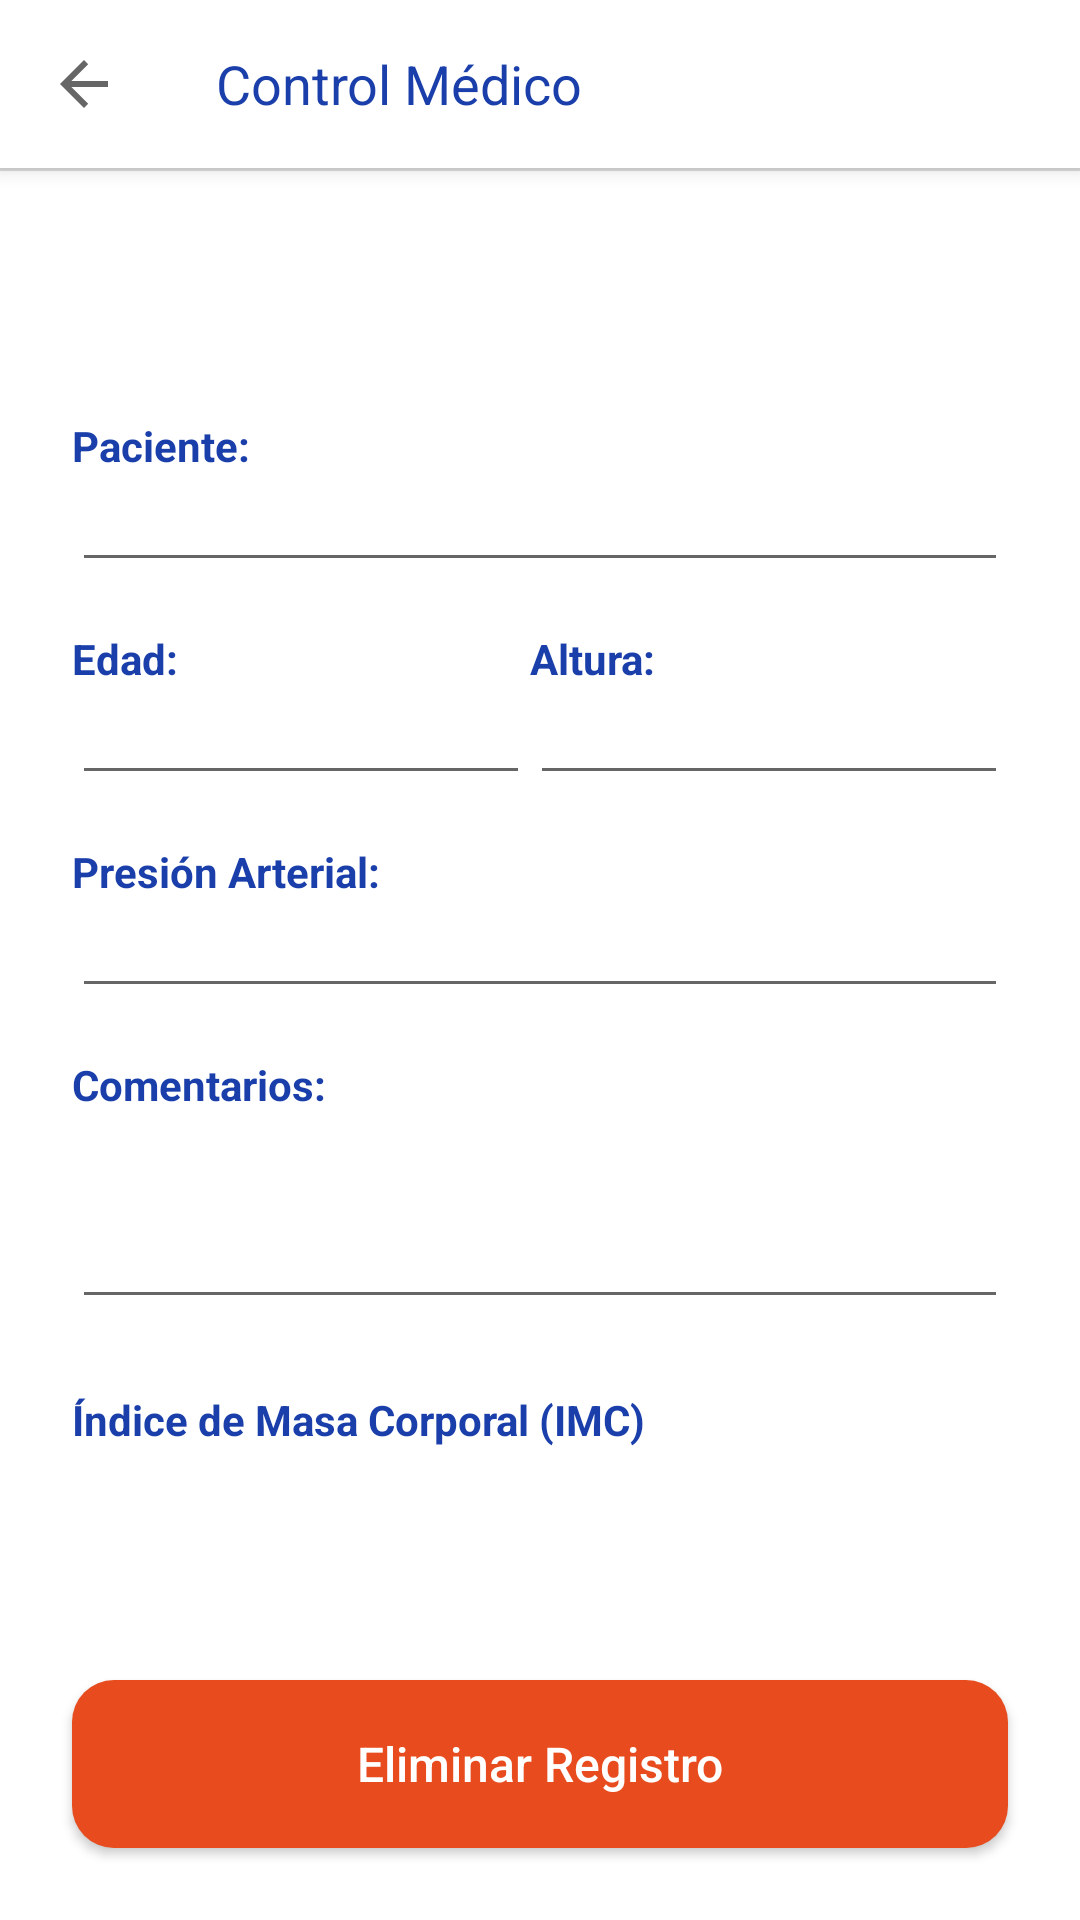

Reconstruct the res/layout file that produces this screen, plus the resources it refers to.
<!-- AndroidManifest.xml: activity theme Theme.EhCOS -->
<!-- res/layout/activity_detalle.xml -->
<?xml version="1.0" encoding="utf-8"?>
<LinearLayout xmlns:android="http://schemas.android.com/apk/res/android"
    xmlns:app="http://schemas.android.com/apk/res-auto"
    xmlns:tools="http://schemas.android.com/tools"
    android:layout_width="match_parent"
    android:layout_height="match_parent"
    android:background="@android:color/white"
    android:orientation="vertical">

    <include
        android:id="@+id/includeToolbar"
        layout="@layout/layout_toolbar" />

    <View
        android:layout_width="match_parent"
        android:layout_height="1dp"
        android:background="#DDDDDD" />

    <ScrollView
        android:layout_width="match_parent"
        android:layout_height="0dp"
        android:layout_weight="1"
        android:fillViewport="true">

        <androidx.constraintlayout.widget.ConstraintLayout
            android:layout_width="match_parent"
            android:layout_height="wrap_content"
            android:padding="24dp">

            <LinearLayout
                android:id="@+id/containerFecha"
                android:layout_width="wrap_content"
                android:layout_height="wrap_content"
                android:orientation="vertical"
                android:gravity="end"
                app:layout_constraintTop_toTopOf="parent"
                app:layout_constraintEnd_toEndOf="parent">

                <TextView
                    android:id="@+id/tvFecha"
                    android:layout_width="wrap_content"
                    android:layout_height="wrap_content"
                    android:textColor="@color/blue_primary"
                    android:textSize="14sp"
                    android:textStyle="bold"
                    tools:text="Fecha: 20/10/2023" />
                <TextView
                    android:id="@+id/tvHora"
                    android:layout_width="wrap_content"
                    android:layout_height="wrap_content"
                    android:textColor="@color/blue_primary"
                    android:textSize="14sp"
                    android:textStyle="bold"
                    tools:text="Hora: 15:00" />
            </LinearLayout>

            <TextView
                android:id="@+id/labelPaciente"
                android:layout_width="wrap_content"
                android:layout_height="wrap_content"
                android:layout_marginTop="20dp"
                android:text="Paciente:"
                android:textColor="@color/blue_primary"
                android:textSize="14sp"
                android:textStyle="bold"
                app:layout_constraintStart_toStartOf="parent"
                app:layout_constraintTop_toBottomOf="@id/containerFecha" />

            <EditText
                android:id="@+id/tvNombre"
                android:layout_width="0dp"
                android:layout_height="wrap_content"
                android:inputType="textPersonName|textCapWords"
                android:textColor="@color/blue_primary"
                android:textColorHint="#AAAAAA"
                android:textSize="14sp"
                app:layout_constraintEnd_toEndOf="parent"
                app:layout_constraintStart_toStartOf="parent"
                app:layout_constraintTop_toBottomOf="@id/labelPaciente" />

            <TextView
                android:id="@+id/labelEdad"
                android:layout_width="wrap_content"
                android:layout_height="wrap_content"
                android:layout_marginTop="16dp"
                android:text="Edad:"
                android:textColor="@color/blue_primary"
                android:textSize="14sp"
                android:textStyle="bold"
                app:layout_constraintStart_toStartOf="parent"
                app:layout_constraintTop_toBottomOf="@id/tvNombre" />

            <EditText
                android:id="@+id/tvEdad"
                android:layout_width="0dp"
                android:layout_height="wrap_content"
                android:inputType="number"
                android:textColor="@color/blue_primary"
                android:textColorHint="#AAAAAA"
                android:textSize="14sp"
                app:layout_constraintEnd_toStartOf="@id/labelAltura"
                app:layout_constraintStart_toStartOf="parent"
                app:layout_constraintTop_toBottomOf="@id/labelEdad" />

            <TextView
                android:id="@+id/labelAltura"
                android:layout_width="wrap_content"
                android:layout_height="wrap_content"
                android:text="Altura:"
                android:textColor="@color/blue_primary"
                android:textSize="14sp"
                android:textStyle="bold"
                app:layout_constraintHorizontal_bias="0.5"
                app:layout_constraintStart_toEndOf="@id/labelEdad"
                app:layout_constraintEnd_toEndOf="parent"
                app:layout_constraintTop_toTopOf="@id/labelEdad" />

            <EditText
                android:id="@+id/tvAltura"
                android:layout_width="0dp"
                android:layout_height="wrap_content"
                android:inputType="numberDecimal"
                android:textColor="@color/blue_primary"
                android:textColorHint="#AAAAAA"
                android:textSize="14sp"
                app:layout_constraintStart_toStartOf="@id/labelAltura"
                app:layout_constraintEnd_toEndOf="parent"
                app:layout_constraintTop_toBottomOf="@id/labelAltura" />

            <TextView
                android:id="@+id/labelPresion"
                android:layout_width="wrap_content"
                android:layout_height="wrap_content"
                android:layout_marginTop="16dp"
                android:text="Presión Arterial:"
                android:textColor="@color/blue_primary"
                android:textSize="14sp"
                android:textStyle="bold"
                app:layout_constraintStart_toStartOf="parent"
                app:layout_constraintTop_toBottomOf="@id/tvEdad" />

            <EditText
                android:id="@+id/tvPresion"
                android:layout_width="0dp"
                android:layout_height="wrap_content"
                android:inputType="text"
                android:textColor="@color/blue_primary"
                android:textColorHint="#AAAAAA"
                android:textSize="14sp"
                app:layout_constraintEnd_toEndOf="parent"
                app:layout_constraintStart_toStartOf="parent"
                app:layout_constraintTop_toBottomOf="@id/labelPresion" />

            <TextView
                android:id="@+id/labelComentario"
                android:layout_width="wrap_content"
                android:layout_height="wrap_content"
                android:layout_marginTop="16dp"
                android:text="Comentarios:"
                android:textColor="@color/blue_primary"
                android:textSize="14sp"
                android:textStyle="bold"
                app:layout_constraintStart_toStartOf="parent"
                app:layout_constraintTop_toBottomOf="@id/tvPresion" />

            <EditText
                android:id="@+id/tvComentario"
                android:layout_width="0dp"
                android:layout_height="wrap_content"
                android:inputType="textMultiLine"
                android:minLines="3"
                android:gravity="top"
                android:textColor="@color/blue_primary"
                android:textColorHint="#AAAAAA"
                android:textSize="14sp"
                app:layout_constraintEnd_toEndOf="parent"
                app:layout_constraintStart_toStartOf="parent"
                app:layout_constraintTop_toBottomOf="@id/labelComentario" />

            <TextView
                android:id="@+id/labelImc"
                android:layout_width="wrap_content"
                android:layout_height="wrap_content"
                android:layout_marginTop="24dp"
                android:text="Índice de Masa Corporal (IMC)"
                android:textColor="@color/blue_primary"
                android:textSize="14sp"
                android:textStyle="bold"
                app:layout_constraintStart_toStartOf="parent"
                app:layout_constraintTop_toBottomOf="@id/tvComentario" />

            <TextView
                android:id="@+id/tvImcClasificacion"
                android:layout_width="wrap_content"
                android:layout_height="wrap_content"
                android:paddingHorizontal="12dp"
                android:paddingVertical="4dp"
                android:textColor="@color/blue_primary"
                android:textSize="14sp"
                app:layout_constraintStart_toStartOf="parent"
                app:layout_constraintTop_toBottomOf="@id/labelImc"
                tools:text="" />
        </androidx.constraintlayout.widget.ConstraintLayout>
    </ScrollView>

    <Button
        android:id="@+id/btnEliminar"
        android:layout_width="match_parent"
        android:layout_height="56dp"
        android:layout_margin="24dp"
        android:background="@drawable/bg_btn_danger"
        android:text="Eliminar Registro"
        android:textAllCaps="false"
        android:textColor="@android:color/white"
        android:textSize="16sp"
        app:backgroundTint="@null" />

</LinearLayout>
<!-- res/layout/layout_toolbar.xml (included above) -->
<?xml version="1.0" encoding="utf-8"?>
<androidx.appcompat.widget.Toolbar
    xmlns:android="http://schemas.android.com/apk/res/android"
    xmlns:app="http://schemas.android.com/apk/res-auto"
    android:id="@+id/toolbarPrincipal"
    android:layout_width="match_parent"
    android:layout_height="?attr/actionBarSize"
    android:background="@android:color/white"
    app:navigationIcon="?attr/homeAsUpIndicator"
    app:title="Control Médico"
    app:titleCentered="true"
    app:titleTextAppearance="@style/TextAppearance.AppCompat.Medium"
    app:titleTextColor="@color/blue_primary"
    android:elevation="4dp" />
<!-- resources referenced by this layout -->
<resources>
  <color name="blue_primary">#1A3FAA</color>
  <!-- drawable bg_btn_danger (drawable) -->
  <?xml version="1.0" encoding="utf-8"?>
  <shape xmlns:android="http://schemas.android.com/apk/res/android"
      android:shape="rectangle">
      <solid android:color="@color/orange" />
      <corners android:radius="14dp" />
  </shape>
  <style name="Theme.EhCOS" parent="Theme.MaterialComponents.Light.NoActionBar">
          <item name="colorPrimary">@color/blue_primary</item>
          <item name="colorPrimaryVariant">@color/blue_light</item>
          <item name="colorOnPrimary">@color/white</item>
          <item name="colorSecondary">@color/orange</item>
          <item name="colorOnSecondary">@color/white</item>
          <item name="android:windowBackground">@color/background</item>
          <item name="android:statusBarColor">@color/blue_primary</item>
      </style>
  <color name="orange">#E84C1E</color>
  <color name="blue_light">#3A5FCA</color>
  <color name="white">#FFFFFF</color>
  <color name="background">#F3F4F6</color>
</resources>
